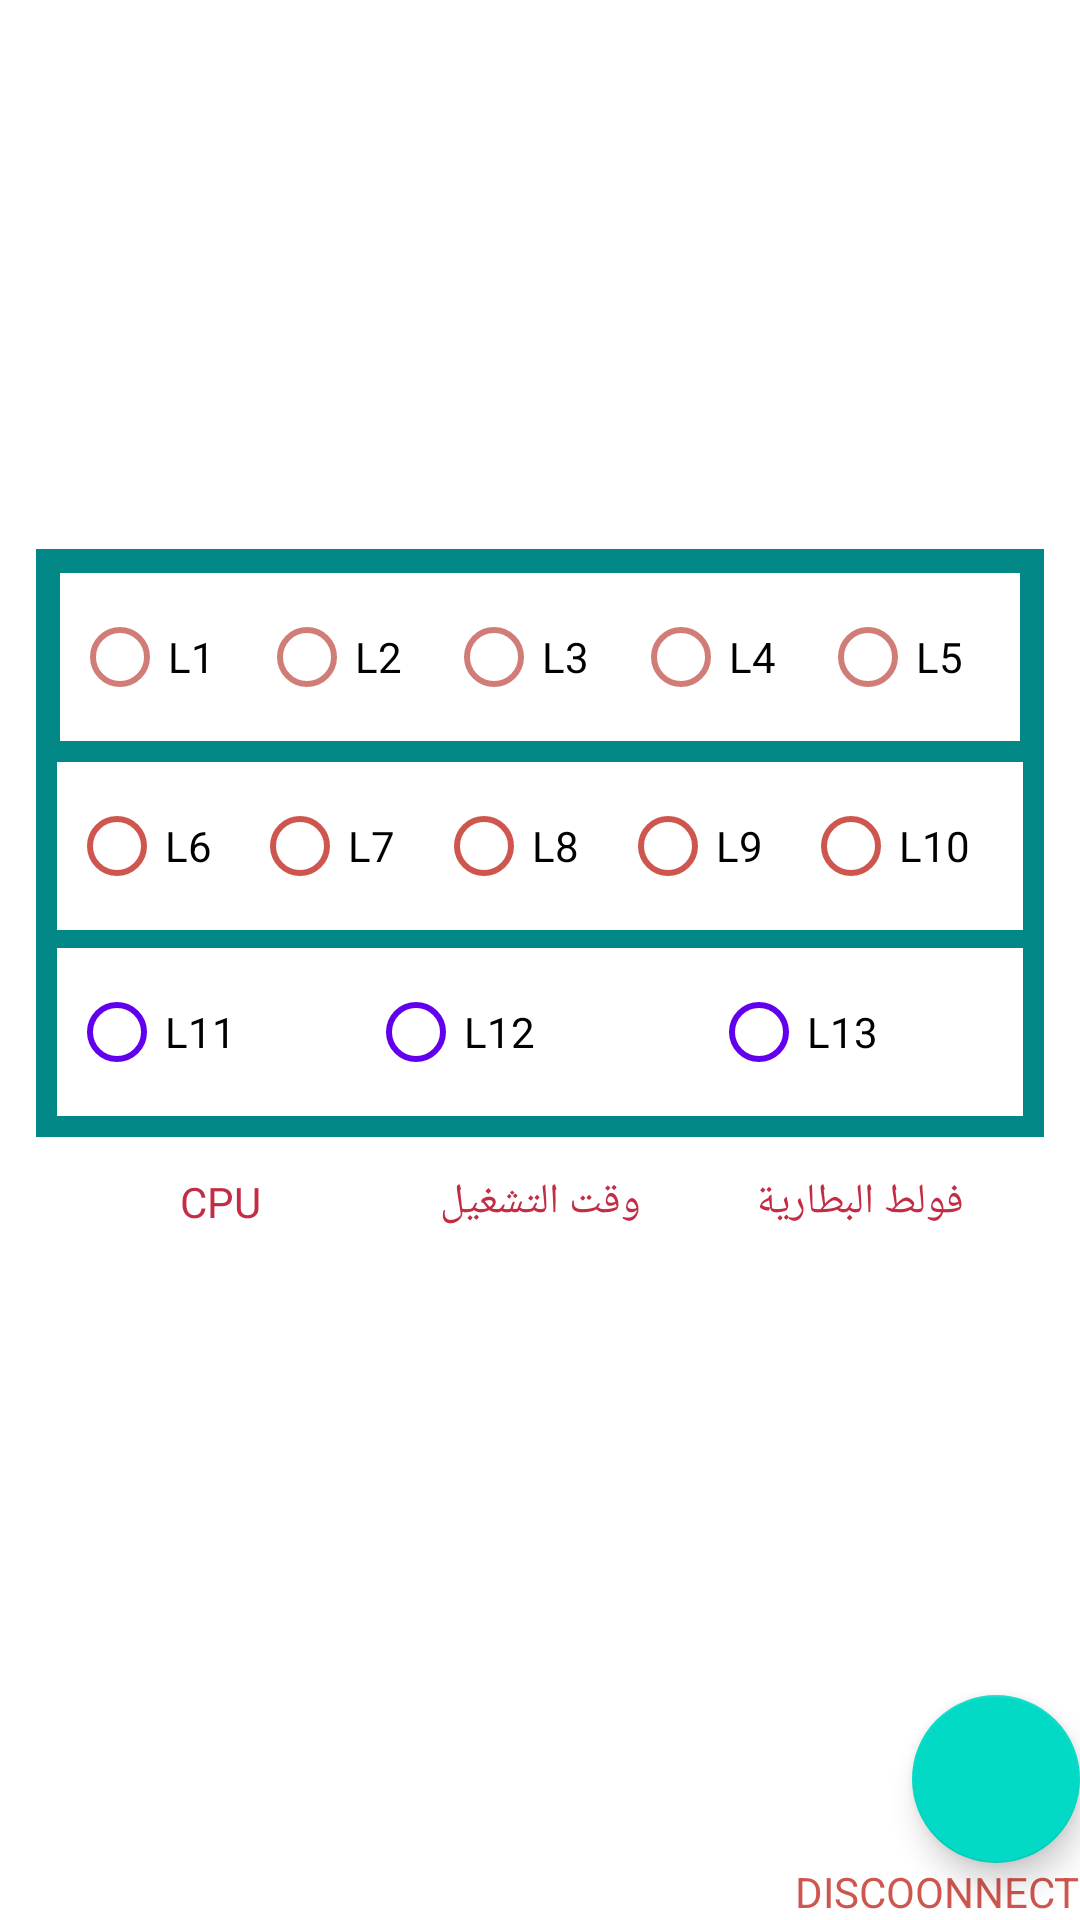

This screen was rendered from an Android layout file. Write that file and the resources it references.
<!-- AndroidManifest.xml: application theme Theme.SyBox -->
<!-- res/layout/fragment_pager.xml -->
<FrameLayout xmlns:android="http://schemas.android.com/apk/res/android"
    xmlns:tools="http://schemas.android.com/tools"
    android:layout_width="match_parent"
    android:layout_height="match_parent"
    tools:context="sy.iyad.sybox.fragment.Pager">

    <androidx.constraintlayout.widget.ConstraintLayout
        xmlns:app="http://schemas.android.com/apk/res-auto"
        android:background="@drawable/abc_vector_test"
        android:layout_width="match_parent"
        android:layout_height="match_parent">

        <LinearLayout
            android:gravity="center"
            android:orientation="vertical"
            android:padding="@dimen/d4"
            android:layout_width="match_parent"
            android:layout_height="match_parent"
            android:layout_margin="@dimen/d5">

            <LinearLayout
                android:orientation="vertical"
                android:background="@color/teal_700"
                android:padding="@dimen/d4"
                android:layout_width="match_parent"
                android:layout_height="wrap_content"
                android:layout_marginBottom="@dimen/d4">

                <LinearLayout
                    android:layoutDirection="ltr"
                    android:background="@color/cardview_light_background"
                    android:orientation="horizontal"
                    android:padding="@dimen/d4"
                    android:layout_width="match_parent"
                    android:layout_height="wrap_content"
                    android:layout_margin="@dimen/d4"
                    tools:targetApi="jelly_bean_mr1">

                    <RadioButton
                        android:buttonTint="@color/orange"
                        android:id="@+id/radioButton"
                        android:layout_width="wrap_content"
                        android:layout_height="wrap_content"
                        android:text="@string/lan1"
                        android:layout_weight="0.2"
                        tools:targetApi="lollipop" />

                    <RadioButton android:buttonTint="@color/orange" android:id="@+id/radioButton2" android:layout_width="wrap_content" android:layout_height="wrap_content" android:text="@string/lan2" android:layout_weight="0.2"
                        tools:targetApi="lollipop" />
                    <RadioButton android:buttonTint="@color/orange" android:id="@+id/radioButton3" android:layout_width="wrap_content" android:layout_height="wrap_content" android:text="@string/lan3" android:layout_weight="0.2"
                        tools:targetApi="lollipop" />
                    <RadioButton android:buttonTint="@color/orange" android:id="@+id/radioButton4" android:layout_width="wrap_content" android:layout_height="wrap_content" android:text="@string/lan4" android:layout_weight="0.2"
                        tools:targetApi="lollipop" />
                    <RadioButton android:buttonTint="@color/orange" android:id="@+id/radioButton5" android:layout_width="wrap_content" android:layout_height="wrap_content" android:text="@string/lan5" android:layout_weight="0.2"
                        tools:ignore="UnusedAttribute" />
                </LinearLayout>

                <LinearLayout
                    android:layoutDirection="ltr"
                    android:background="@color/cardview_light_background"
                    android:orientation="horizontal"
                    android:padding="@dimen/d4" android:layout_width="match_parent"
                    android:layout_height="wrap_content"
                    android:layout_margin="3dp"
                    tools:targetApi="jelly_bean_mr1">

                    <RadioButton android:buttonTint="@color/red" android:id="@+id/radioButton6" android:layout_width="wrap_content" android:layout_height="wrap_content" android:text="@string/lan6" android:layout_weight="0.2"
                        tools:targetApi="lollipop" />
                    <RadioButton android:buttonTint="@color/red" android:id="@+id/radioButton7" android:layout_width="wrap_content" android:layout_height="wrap_content" android:text="@string/lan7" android:layout_weight="0.2"
                        tools:targetApi="lollipop" />
                    <RadioButton android:buttonTint="@color/red" android:id="@+id/radioButton8" android:layout_width="wrap_content" android:layout_height="wrap_content" android:text="@string/lan8" android:layout_weight="0.2"
                        tools:targetApi="lollipop" />
                    <RadioButton android:buttonTint="@color/red" android:id="@+id/radioButton9" android:layout_width="wrap_content" android:layout_height="wrap_content" android:text="@string/lan9" android:layout_weight="0.2"
                        tools:targetApi="lollipop" />
                    <RadioButton android:buttonTint="@color/red" android:id="@+id/radioButton10" android:layout_width="wrap_content" android:layout_height="wrap_content" android:text="@string/lan10" android:layout_weight="0.2"
                        tools:targetApi="lollipop" />
                </LinearLayout>
                <LinearLayout
                    android:layoutDirection="ltr"
                    android:background="@color/cardview_light_background"
                    android:orientation="horizontal"
                    android:padding="@dimen/d4"
                    android:layout_width="match_parent"
                    android:layout_height="wrap_content"
                    android:layout_margin="3dp"
                    tools:targetApi="jelly_bean_mr1">

                    <RadioButton android:buttonTint="@color/purple_500" android:id="@+id/radioButton11"  android:layout_width="wrap_content" android:layout_height="wrap_content" android:text="@string/lan11" android:layout_weight="0.3"
                        tools:targetApi="lollipop" />
                    <RadioButton android:buttonTint="@color/purple_500" android:id="@+id/radioButton12" android:layout_width="wrap_content" android:layout_height="wrap_content" android:text="@string/lan12" android:layout_weight="0.4"
                        tools:targetApi="lollipop" />
                    <RadioButton android:buttonTint="@color/purple_500" android:id="@+id/radioButton13"  android:layout_width="wrap_content" android:layout_height="wrap_content" android:text="@string/lan13" android:layout_weight="0.3"
                        tools:targetApi="lollipop" />
                </LinearLayout>
            </LinearLayout>
            <LinearLayout
                android:orientation="horizontal"
                android:padding="@dimen/d4"
                android:layout_width="match_parent"
                android:layout_height="wrap_content"
                android:layout_margin="@dimen/d4"
                android:layout_marginBottom="@dimen/d4">

                <TextView
                    android:textColor="#c22c44"
                    android:gravity="center"
                    android:layout_gravity="center"
                    android:layout_width="0dp"
                    android:layout_height="wrap_content"
                    android:text="@string/cpu"
                    android:layout_weight="0.3"/>
                <TextView android:textColor="#c22c44" android:gravity="center" android:layout_gravity="center" android:layout_width="0dp" android:layout_height="wrap_content" android:text="وقت التشغيل" android:layout_weight="0.3"/>
                <TextView android:textColor="#c22c44" android:gravity="center" android:layout_gravity="center" android:layout_width="0dp" android:layout_height="wrap_content" android:text="فولط البطارية" android:layout_weight="0.3"/>
            </LinearLayout>
            <LinearLayout android:orientation="horizontal" android:padding="5dp" android:layout_width="match_parent" android:layout_height="wrap_content" android:layout_margin="5dp" android:layout_marginBottom="30dp">
                <TextView android:textColor="#c22c44" android:gravity="center" android:layout_gravity="center" android:id="@+id/cpu" android:layout_width="0dp" android:layout_height="wrap_content" android:layout_weight="0.3"/>
                <TextView android:textColor="#c22c44" android:gravity="center" android:layout_gravity="center" android:id="@+id/uptime" android:layout_width="0dp" android:layout_height="wrap_content" android:layout_weight="0.3"/>
                <TextView android:textColor="#c22c44" android:gravity="center" android:layout_gravity="center" android:id="@+id/voltage" android:layout_width="0dp" android:layout_height="wrap_content" android:layout_weight="0.3"/>
            </LinearLayout>
            <Button
                android:visibility="gone"
                android:backgroundTint="@color/red"
                android:textColor="@color/white"
                android:id="@+id/commandact"
                android:layout_width="match_parent"
                android:layout_height="wrap_content"
                android:layout_marginTop="12dp"
                android:text="@string/cmd"
                tools:targetApi="lollipop" />

            <Button
                android:visibility="gone"
                android:backgroundTint="@color/orange"
                android:textColor="@color/white"
                android:id="@+id/usergenact"
                android:layout_width="match_parent"
                android:layout_height="wrap_content"
                android:layout_marginTop="12dp"
                android:text="@string/gen"
                tools:targetApi="lollipop" />

            <Button
                android:visibility="gone"
                android:textColor="@color/white"
                android:id="@+id/logger"
                android:layout_width="match_parent"
                android:layout_height="wrap_content"
                android:layout_marginTop="12dp"
                android:text="@string/turn"/>

        </LinearLayout>
        <com.google.android.material.floatingactionbutton.FloatingActionButton
            android:id="@+id/dis"
            android:layout_width="wrap_content"
            android:layout_height="wrap_content"
            app:layout_constraintEnd_toEndOf="parent"
            app:layout_constraintBottom_toTopOf="@id/tdis"
            android:src="@drawable/avatarx"
            android:contentDescription="@string/app_name" />
        <TextView
            android:textColor="@color/red"
            android:background="@color/white"
            android:id="@+id/tdis"
            android:layout_width="wrap_content"
            android:layout_height="wrap_content"
            android:textDirection="ltr"
            android:text="@string/disconnect"
            app:layout_constraintBottom_toBottomOf="parent"
            app:layout_constraintEnd_toEndOf="parent"
            tools:ignore="UnusedAttribute" />
    </androidx.constraintlayout.widget.ConstraintLayout>

</FrameLayout>
<!-- resources referenced by this layout -->
<resources>
  <color name="orange">#ccc55c55</color>
  <color name="purple_500">#FF6200EE</color>
  <color name="red">#ccc22c22</color>
  <color name="teal_700">#FF018786</color>
  <color name="white">#FFFFFFFF</color>
  <dimen name="d4">4dp</dimen>
  <dimen name="d5">8dp</dimen>
  <string name="app_name">Navigation Drawer</string>
  <string name="cmd">CMD</string>
  <string name="cpu">CPU</string>
  <string name="disconnect">DISCOONNECT</string>
  <string name="gen">GENERATE</string>
  <string name="lan1">L1</string>
  <string name="lan10">L10</string>
  <string name="lan11">L11</string>
  <string name="lan12">L12</string>
  <string name="lan13">L13</string>
  <string name="lan2">L2</string>
  <string name="lan3">L3</string>
  <string name="lan4">L4</string>
  <string name="lan5">L5</string>
  <string name="lan6">L6</string>
  <string name="lan7">L7</string>
  <string name="lan8">L8</string>
  <string name="lan9">L9</string>
  <string name="turn">تشغيل المستعرض</string>
  <style name="Theme.SyBox" parent="Theme.MaterialComponents.DayNight.DarkActionBar">
          
          <item name="colorPrimary">@color/purple_500</item>
          <item name="colorPrimaryVariant">@color/purple_700</item>
          <item name="colorOnPrimary">@color/white</item>
          
          <item name="colorSecondary">@color/teal_200</item>
          <item name="colorSecondaryVariant">@color/teal_700</item>
          <item name="colorOnSecondary">@color/black</item>
          
          <item name="android:statusBarColor" tools:targetApi="l">?attr/colorPrimaryVariant</item>
          
      </style>
  <color name="purple_700">#FF3700B3</color>
  <color name="teal_200">#FF03DAC5</color>
  <color name="black">#FF000000</color>
</resources>
